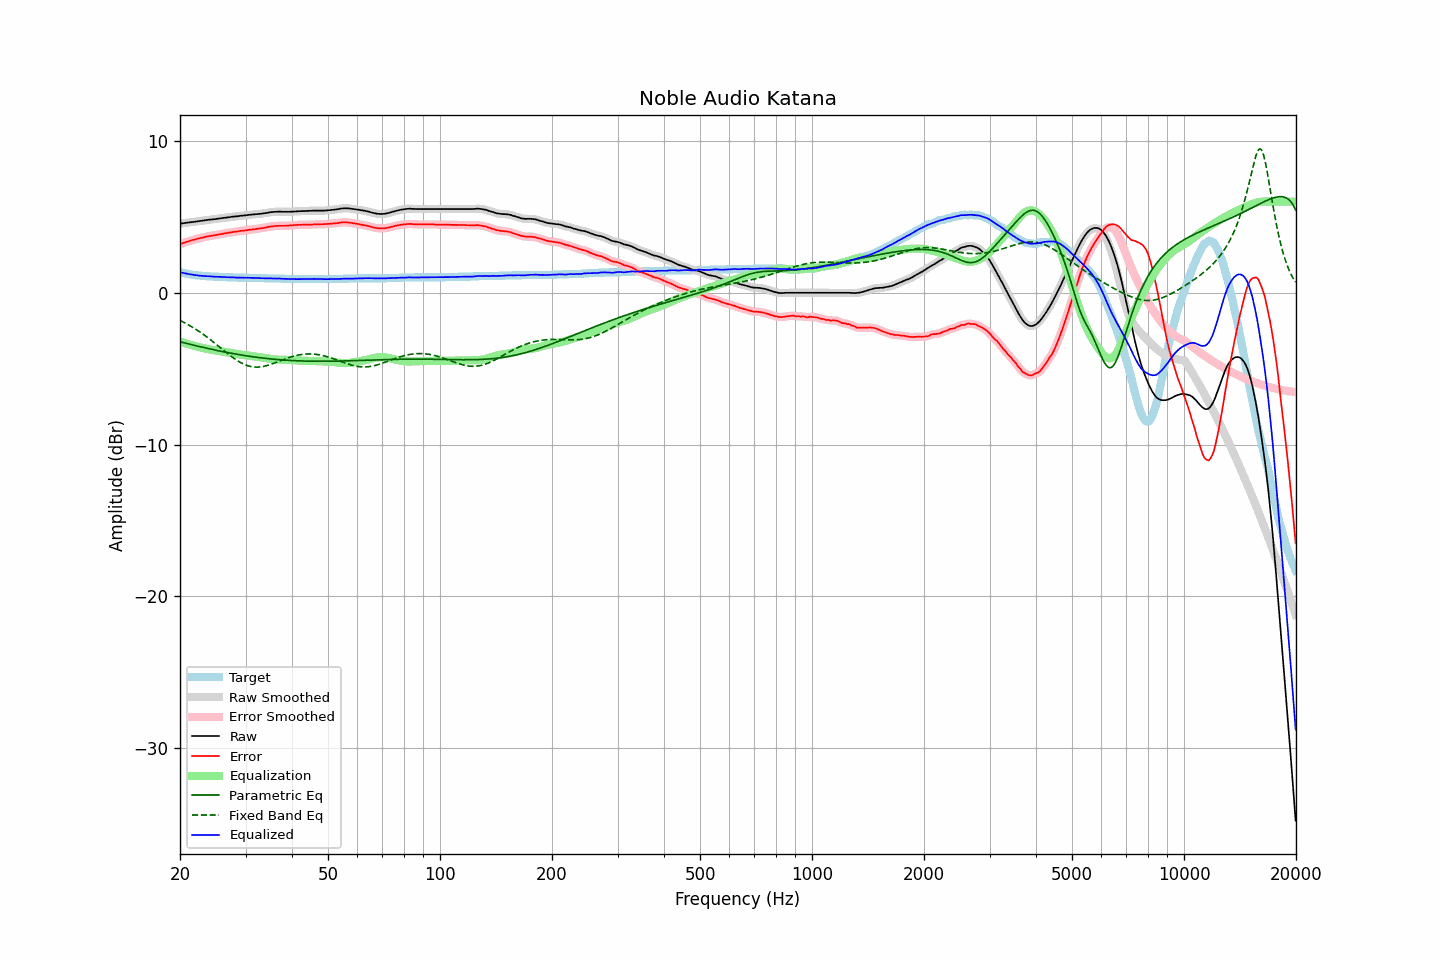

Values plotted in this chart, from the file beside it:
frequency, raw, error, smoothed, error_smoothed, equalization, parametric_eq, fixed_band_eq, equalized_raw, equalized_smoothed, target
20.00, 4.55, 3.20, 4.55, 3.20, -3.20, -3.23, -1.82, 1.35, 1.35, 1.35
20.20, 4.56, 3.24, 4.56, 3.24, -3.24, -3.26, -1.88, 1.32, 1.33, 1.32
20.40, 4.58, 3.28, 4.58, 3.28, -3.27, -3.28, -1.93, 1.31, 1.30, 1.30
20.61, 4.59, 3.31, 4.59, 3.31, -3.31, -3.31, -1.98, 1.28, 1.28, 1.28
20.81, 4.61, 3.35, 4.61, 3.34, -3.35, -3.34, -2.04, 1.26, 1.26, 1.26
21.02, 4.62, 3.38, 4.62, 3.38, -3.38, -3.36, -2.10, 1.24, 1.24, 1.24
21.23, 4.63, 3.41, 4.63, 3.41, -3.41, -3.39, -2.16, 1.22, 1.22, 1.22
21.44, 4.65, 3.45, 4.65, 3.44, -3.44, -3.41, -2.22, 1.21, 1.20, 1.20
21.66, 4.66, 3.48, 4.66, 3.48, -3.47, -3.44, -2.28, 1.19, 1.19, 1.18
21.87, 4.67, 3.50, 4.67, 3.51, -3.50, -3.46, -2.35, 1.17, 1.17, 1.17
22.09, 4.69, 3.54, 4.69, 3.53, -3.53, -3.49, -2.42, 1.16, 1.16, 1.15
22.31, 4.70, 3.56, 4.70, 3.56, -3.56, -3.51, -2.49, 1.14, 1.14, 1.14
22.54, 4.72, 3.59, 4.72, 3.59, -3.59, -3.54, -2.56, 1.13, 1.13, 1.13
22.76, 4.73, 3.61, 4.73, 3.61, -3.61, -3.56, -2.63, 1.12, 1.12, 1.12
22.99, 4.75, 3.64, 4.75, 3.64, -3.64, -3.59, -2.70, 1.11, 1.11, 1.11
23.22, 4.76, 3.66, 4.76, 3.66, -3.66, -3.61, -2.78, 1.10, 1.10, 1.10
23.45, 4.78, 3.69, 4.78, 3.69, -3.68, -3.64, -2.86, 1.10, 1.09, 1.09
23.69, 4.79, 3.71, 4.79, 3.71, -3.70, -3.66, -2.93, 1.09, 1.09, 1.08
23.92, 4.81, 3.73, 4.81, 3.73, -3.72, -3.68, -3.01, 1.09, 1.08, 1.08
24.16, 4.82, 3.75, 4.82, 3.75, -3.74, -3.71, -3.10, 1.08, 1.08, 1.07
24.40, 4.83, 3.76, 4.83, 3.76, -3.76, -3.73, -3.18, 1.07, 1.07, 1.07
24.65, 4.84, 3.78, 4.84, 3.78, -3.78, -3.75, -3.26, 1.06, 1.06, 1.06
24.89, 4.85, 3.79, 4.85, 3.79, -3.80, -3.78, -3.35, 1.05, 1.06, 1.06
25.14, 4.87, 3.82, 4.87, 3.81, -3.82, -3.80, -3.43, 1.06, 1.05, 1.05
25.39, 4.88, 3.83, 4.88, 3.83, -3.83, -3.82, -3.52, 1.05, 1.05, 1.05
25.65, 4.90, 3.86, 4.90, 3.85, -3.85, -3.84, -3.61, 1.05, 1.05, 1.04
25.91, 4.91, 3.87, 4.91, 3.87, -3.87, -3.86, -3.69, 1.04, 1.04, 1.04
26.16, 4.93, 3.90, 4.93, 3.89, -3.89, -3.89, -3.78, 1.04, 1.04, 1.03
26.43, 4.94, 3.91, 4.94, 3.91, -3.91, -3.91, -3.87, 1.03, 1.03, 1.03
26.69, 4.95, 3.93, 4.95, 3.93, -3.93, -3.93, -3.95, 1.02, 1.02, 1.02
26.96, 4.97, 3.95, 4.97, 3.94, -3.95, -3.95, -4.04, 1.02, 1.02, 1.02
27.23, 4.98, 3.96, 4.98, 3.96, -3.96, -3.97, -4.12, 1.02, 1.02, 1.02
27.50, 5.00, 3.99, 5.00, 3.98, -3.98, -3.99, -4.20, 1.02, 1.02, 1.01
27.77, 5.01, 4.00, 5.01, 4.00, -4.00, -4.01, -4.28, 1.01, 1.01, 1.01
28.05, 5.02, 4.02, 5.02, 4.01, -4.01, -4.02, -4.35, 1.01, 1.01, 1.00
28.33, 5.03, 4.03, 5.03, 4.03, -4.03, -4.04, -4.42, 1.00, 1.00, 1.00
28.62, 5.04, 4.04, 5.04, 4.05, -4.05, -4.06, -4.49, 0.99, 1.00, 1.00
28.90, 5.06, 4.07, 5.06, 4.06, -4.06, -4.08, -4.56, 1.00, 1.00, 0.99
29.19, 5.07, 4.08, 5.07, 4.08, -4.07, -4.10, -4.61, 1.00, 1.00, 0.99
29.48, 5.08, 4.09, 5.08, 4.09, -4.09, -4.11, -4.67, 0.99, 0.99, 0.99
29.78, 5.09, 4.10, 5.09, 4.10, -4.10, -4.13, -4.72, 0.99, 0.99, 0.99
30.08, 5.10, 4.11, 5.10, 4.11, -4.11, -4.15, -4.76, 0.99, 0.99, 0.99
30.38, 5.12, 4.13, 5.12, 4.13, -4.13, -4.16, -4.80, 0.99, 0.99, 0.99
30.68, 5.13, 4.15, 5.13, 4.14, -4.14, -4.18, -4.83, 0.99, 0.99, 0.98
30.99, 5.14, 4.16, 5.14, 4.16, -4.15, -4.20, -4.86, 0.99, 0.99, 0.98
31.30, 5.15, 4.17, 5.15, 4.17, -4.17, -4.21, -4.87, 0.98, 0.98, 0.98
31.61, 5.16, 4.18, 5.16, 4.18, -4.18, -4.23, -4.89, 0.98, 0.98, 0.98
31.93, 5.17, 4.20, 5.17, 4.19, -4.20, -4.24, -4.90, 0.97, 0.97, 0.97
32.24, 5.18, 4.21, 5.18, 4.21, -4.21, -4.25, -4.90, 0.97, 0.97, 0.97
32.57, 5.19, 4.23, 5.19, 4.22, -4.22, -4.27, -4.89, 0.97, 0.97, 0.96
32.89, 5.20, 4.24, 5.20, 4.24, -4.24, -4.28, -4.88, 0.96, 0.96, 0.96
33.22, 5.21, 4.25, 5.21, 4.25, -4.26, -4.29, -4.87, 0.95, 0.96, 0.96
33.55, 5.23, 4.27, 5.23, 4.27, -4.27, -4.31, -4.85, 0.96, 0.95, 0.96
33.89, 5.24, 4.29, 5.24, 4.29, -4.29, -4.32, -4.82, 0.95, 0.95, 0.95
34.23, 5.26, 4.31, 5.26, 4.31, -4.31, -4.33, -4.80, 0.95, 0.95, 0.95
34.57, 5.28, 4.34, 5.28, 4.33, -4.33, -4.34, -4.77, 0.95, 0.95, 0.94
34.92, 5.30, 4.36, 5.30, 4.35, -4.35, -4.35, -4.73, 0.95, 0.95, 0.94
35.27, 5.31, 4.37, 5.31, 4.37, -4.37, -4.36, -4.70, 0.94, 0.95, 0.94
35.62, 5.32, 4.38, 5.32, 4.38, -4.38, -4.37, -4.66, 0.94, 0.94, 0.94
35.97, 5.33, 4.40, 5.33, 4.39, -4.39, -4.38, -4.62, 0.94, 0.94, 0.93
... 635 more rows
